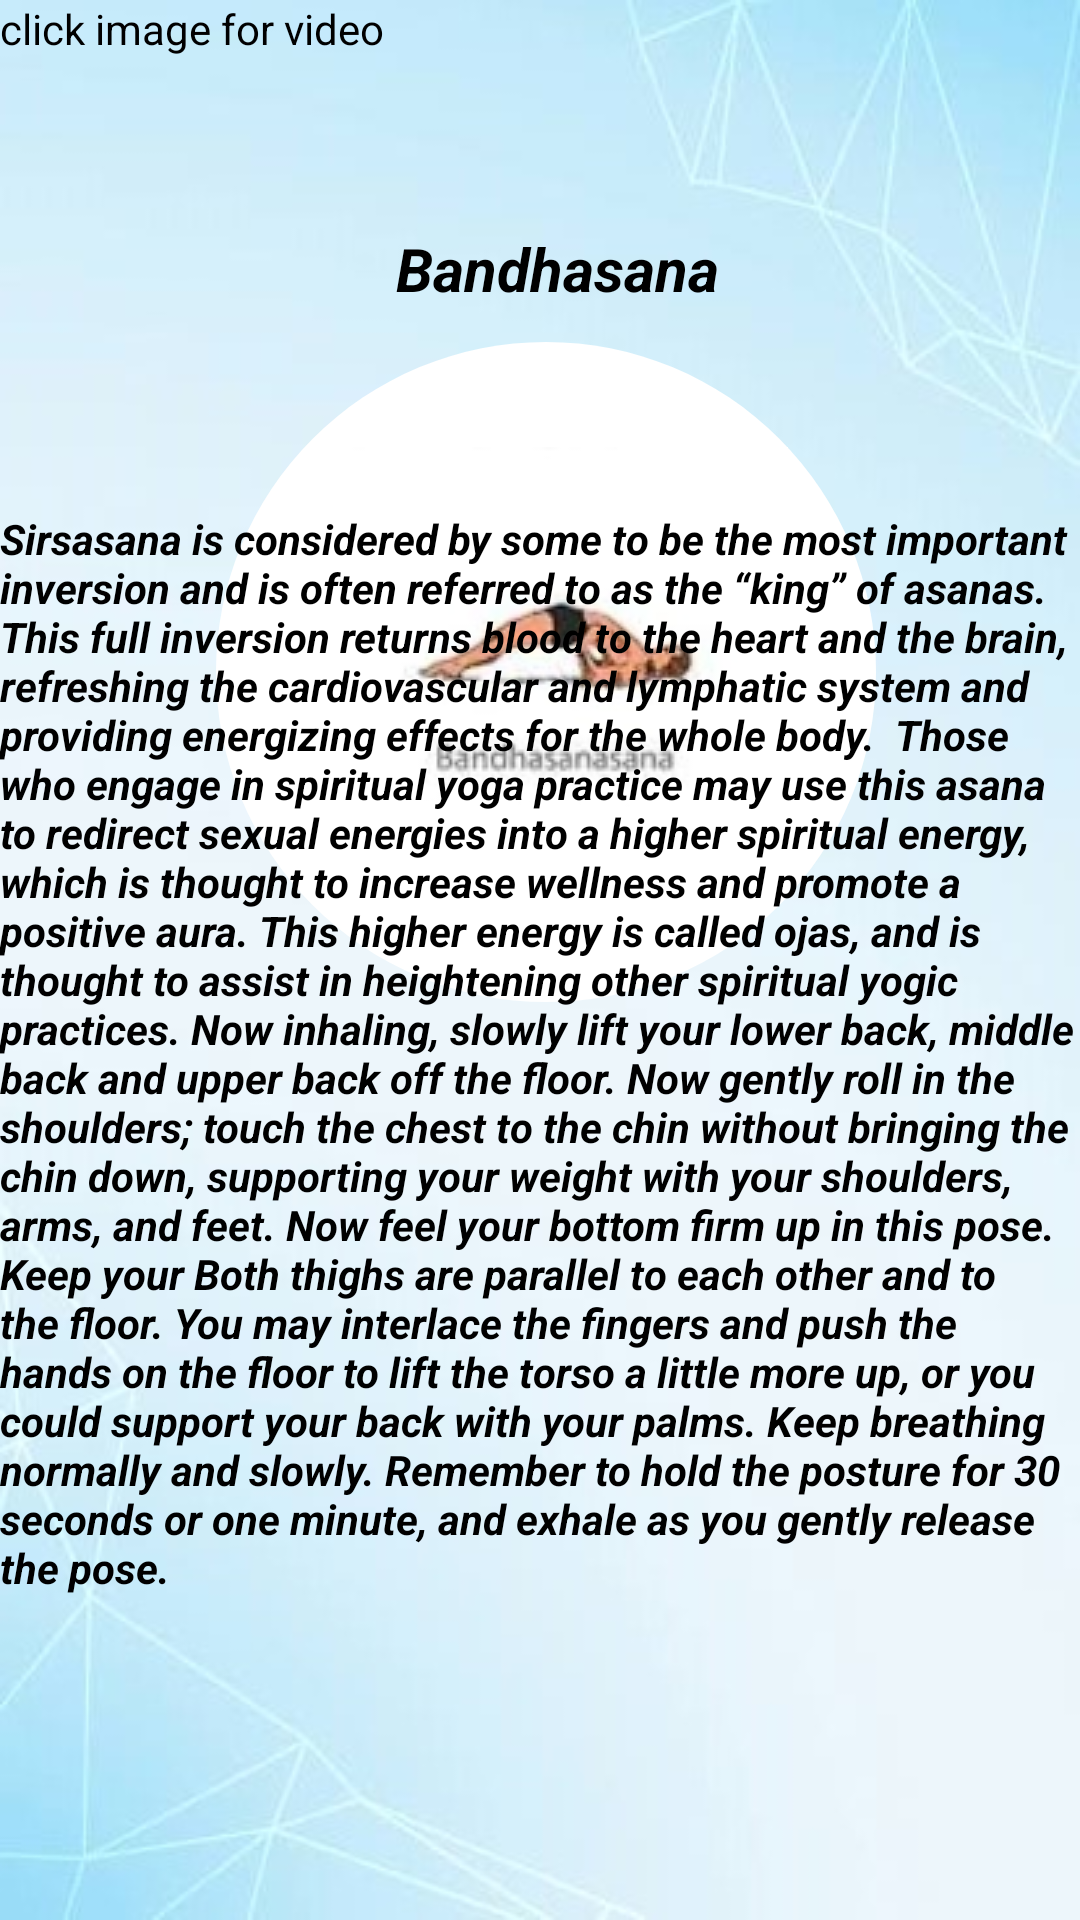

Layout XML and referenced resources for this Android screen:
<!-- AndroidManifest.xml: application theme Theme.YOGA -->
<!-- res/layout/activity_yogama2.xml -->
<?xml version="1.0" encoding="utf-8"?>
<androidx.constraintlayout.widget.ConstraintLayout xmlns:android="http://schemas.android.com/apk/res/android"
    xmlns:app="http://schemas.android.com/apk/res-auto"
    xmlns:tools="http://schemas.android.com/tools"
    android:layout_width="match_parent"
    android:layout_height="match_parent"
    android:background="@drawable/back2"
    tools:context=".YOGAMA2">

    <ImageButton
        android:id="@+id/imageView15"
        android:layout_width="wrap_content"
        android:layout_height="wrap_content"
        android:layout_marginTop="11dp"
        android:layout_marginEnd="68dp"
        android:background="@drawable/roundbtn"
        android:gravity="center"
        android:src="@drawable/bandhasa"
        app:layout_constraintEnd_toEndOf="parent"
        app:layout_constraintTop_toBottomOf="@+id/textView26" />

    <TextView
        android:id="@+id/textView8"
        android:layout_width="wrap_content"
        android:layout_height="wrap_content"
        android:gravity="center"
        android:text="click image for video"
        android:textColor="@color/black"
        app:layout_constraintStart_toStartOf="parent"
        app:layout_constraintTop_toTopOf="parent" />

    <TextView
        android:id="@+id/textView25"
        android:layout_width="wrap_content"
        android:layout_height="wrap_content"
        android:layout_marginBottom="108dp"
        android:text="Sirsasana is considered by some to be the most important inversion and is often referred to as the “king” of asanas. This full inversion returns blood to the heart and the brain, refreshing the cardiovascular and lymphatic system and providing energizing effects for the whole body.

Those who engage in spiritual yoga practice may use this asana to redirect sexual energies into a higher spiritual energy, which is thought to increase wellness and promote a positive aura. This higher energy is called ojas, and is thought to assist in heightening other spiritual yogic practices.
Now inhaling, slowly lift your lower back, middle back and upper back off the floor.
Now gently roll in the shoulders; touch the chest to the chin without bringing the chin down, supporting your weight with your shoulders, arms, and feet.
Now feel your bottom firm up in this pose. Keep your Both thighs are parallel to each other and to the floor.
You may interlace the fingers and push the hands on the floor to lift the torso a little more up, or you could support your back with your palms.
Keep breathing normally and slowly.
Remember to hold the posture for 30 seconds or one minute, and exhale as you gently release the pose."
        android:textColor="@color/black"
        android:textStyle="italic|bold"
        app:layout_constraintBottom_toBottomOf="parent"
        app:layout_constraintStart_toStartOf="parent"
        tools:ignore="MissingConstraints" />

    <TextView
        android:id="@+id/textView26"
        android:layout_width="wrap_content"
        android:layout_height="wrap_content"
        android:layout_marginStart="60dp"
        android:layout_marginTop="76dp"
        android:gravity="center"
        android:text="Bandhasana"
        android:textColor="@color/black"
        android:textSize="20dp"
        android:textStyle="bold|italic"
        app:layout_constraintStart_toStartOf="@+id/imageView15"
        app:layout_constraintTop_toTopOf="parent"
        tools:ignore="MissingConstraints" />
</androidx.constraintlayout.widget.ConstraintLayout>
<!-- resources referenced by this layout -->
<resources>
  <!-- drawable back2: jpeg bitmap (drawable-v24, 34190 bytes) -->
  <!-- drawable bandhasa: jpg bitmap (drawable-v24, 4711 bytes) -->
  <!-- drawable roundbtn (drawable) -->
  <?xml version="1.0" encoding="utf-8"?>
  <shape xmlns:android="http://schemas.android.com/apk/res/android" android:shape="rectangle">
  
      <solid android:color="@color/white"/>
      <corners android:radius="800dp"/>
      <size android:width="220dp"
          android:height="220dp"/>
  
  </shape>
  <style name="Theme.YOGA" parent="Theme.MaterialComponents.DayNight.DarkActionBar">
          
          <item name="colorPrimary">@color/purple_500</item>
          <item name="colorPrimaryVariant">@color/purple_700</item>
          <item name="colorOnPrimary">@color/white</item>
          
          <item name="colorSecondary">@color/teal_200</item>
          <item name="colorSecondaryVariant">@color/teal_700</item>
          <item name="colorOnSecondary">@color/black</item>
          
          <item name="android:statusBarColor">?attr/colorPrimaryVariant</item>
          
      </style>
  <!-- not gathered from this repository: default colours our renderer supplied (Android Studio template values) -->
  <color name="purple_500">#FF6200EE</color>
  <color name="purple_700">#FF3700B3</color>
  <color name="teal_200">#FF03DAC5</color>
  <color name="teal_700">#FF018786</color>
  <color name="black">#FF000000</color>
  <color name="white">#FFFFFFFF</color>
</resources>
